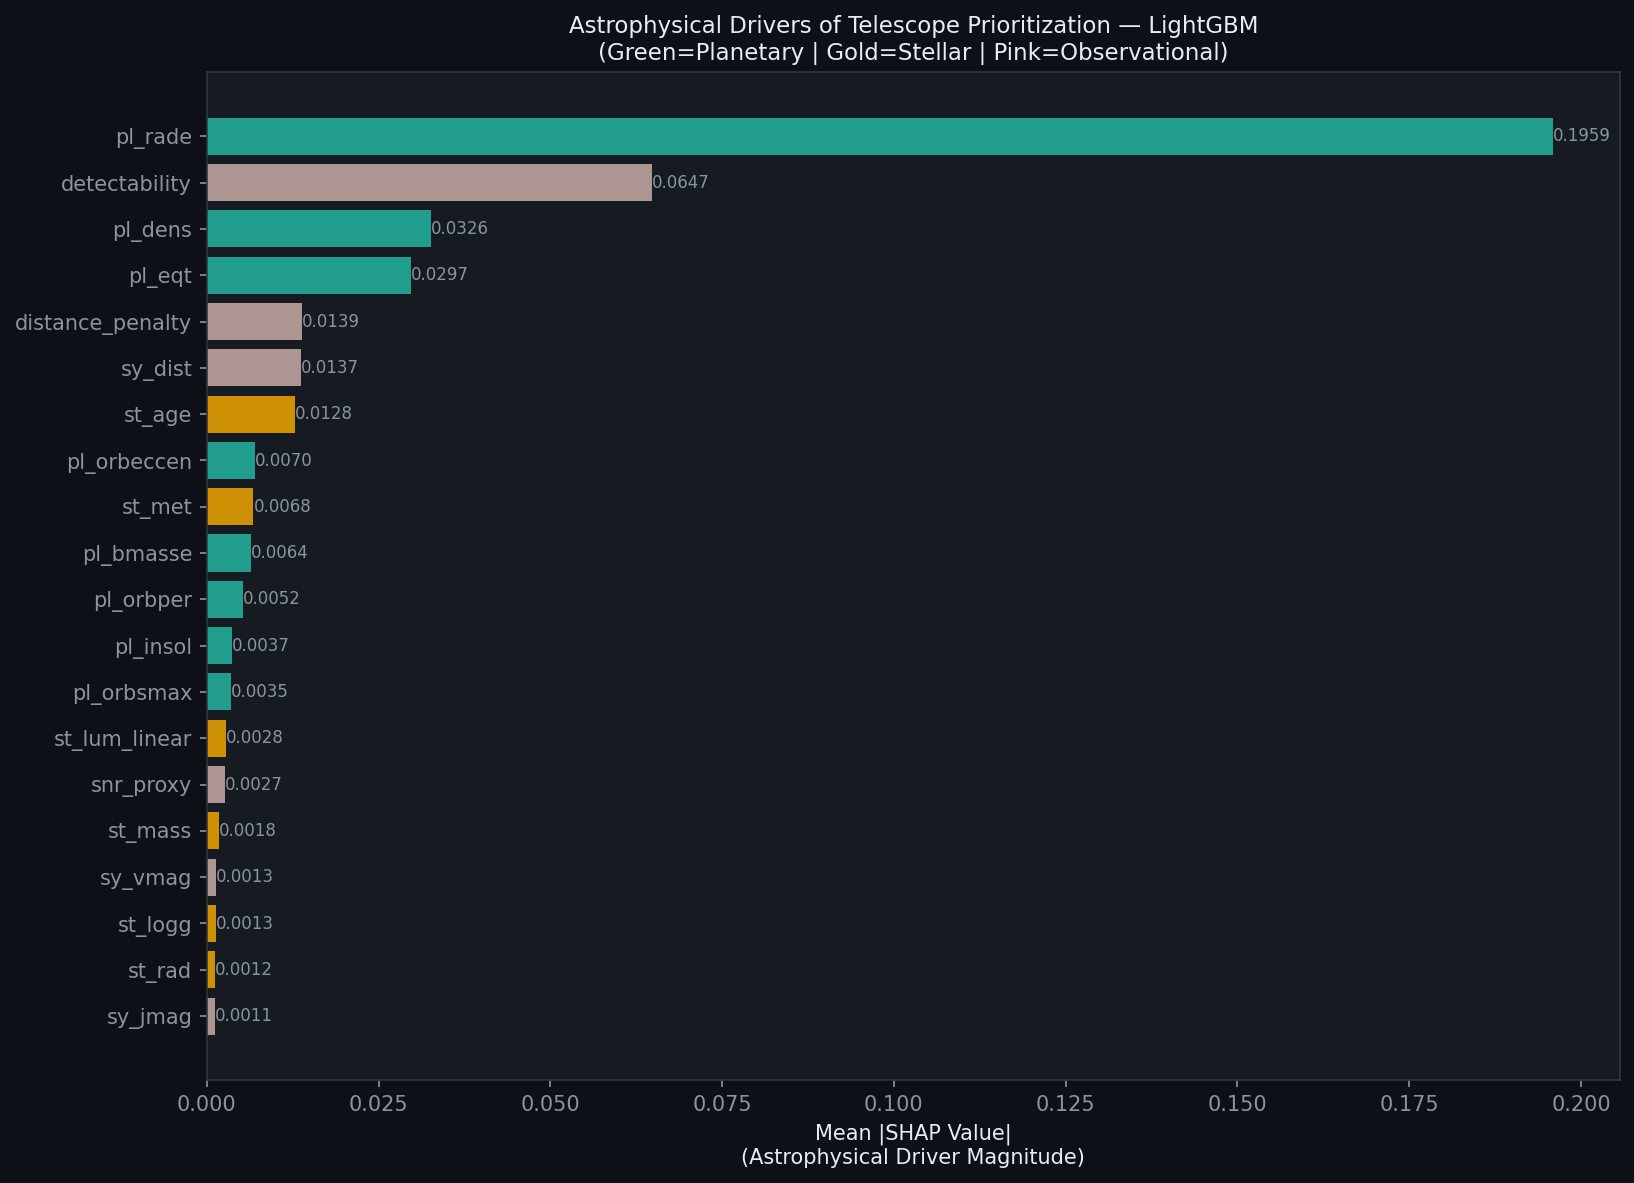

The table this chart was drawn from, first rows:
, mean_abs_shap
pl_rade, 0.1959
detectability, 0.06475
pl_dens, 0.03259
pl_eqt, 0.02971
distance_penalty, 0.01389
sy_dist, 0.0137
st_age, 0.01281
pl_orbeccen, 0.006958
st_met, 0.006788
pl_bmasse, 0.006381
pl_orbper, 0.005225
pl_insol, 0.003657
pl_orbsmax, 0.003472
st_lum_linear, 0.00279
snr_proxy, 0.002657
st_mass, 0.001802
sy_vmag, 0.001305
st_logg, 0.001305
st_rad, 0.001154
sy_jmag, 0.001145
